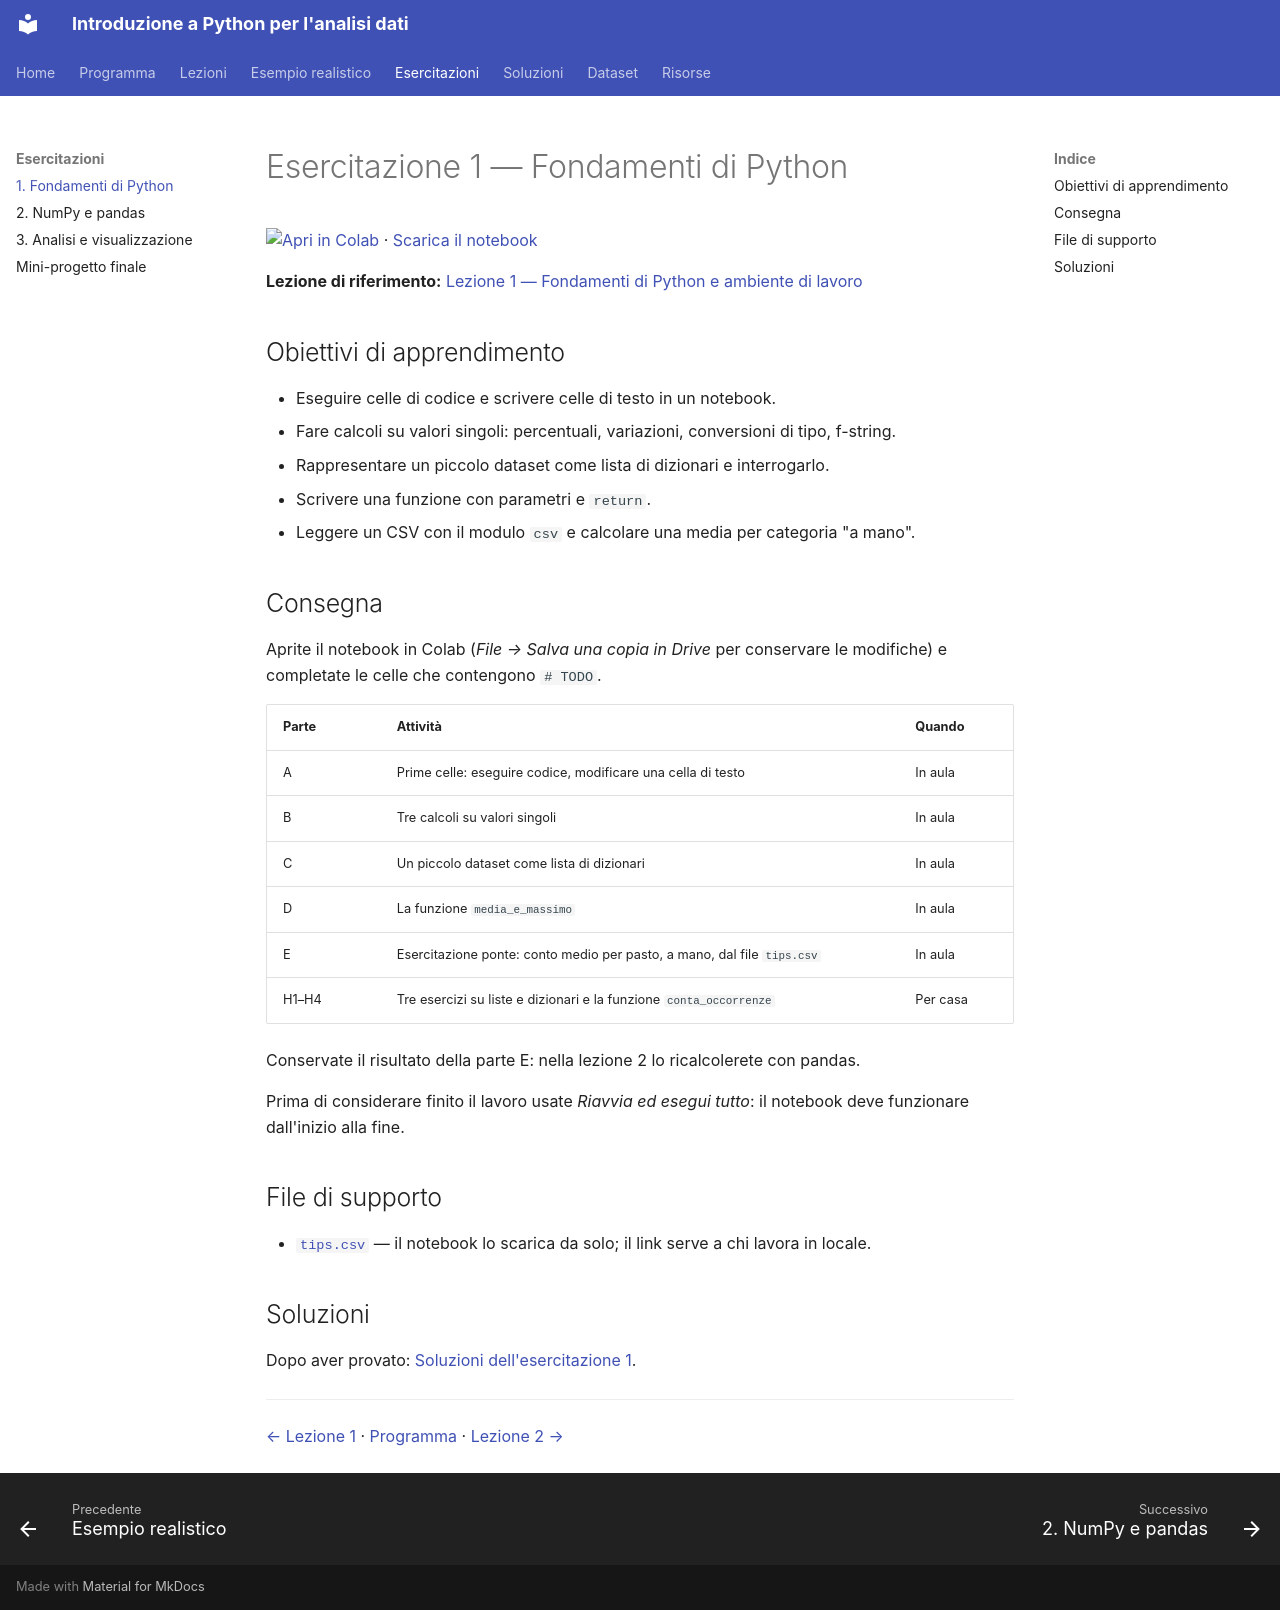

repository: emanbuc/corso_intro_python_analisi_dati · page: esercitazioni/01-fondamenti-python/index.html · generator: mkdocs

# Esercitazione 1 — Fondamenti di Python

[![Apri in Colab](https://colab.research.google.com/assets/colab-badge.svg)](https://colab.research.google.com/github/emanbuc/corso_intro_python_analisi_dati/blob/main/docs/esercitazioni/01-fondamenti-python/esercitazione-01.ipynb) · [Scarica il notebook](01-fondamenti-python/esercitazione-01.ipynb)

**Lezione di riferimento:** [Lezione 1 — Fondamenti di Python e ambiente di lavoro](../lezioni/01-fondamenti-python.md)

## Obiettivi di apprendimento

- Eseguire celle di codice e scrivere celle di testo in un notebook.
- Fare calcoli su valori singoli: percentuali, variazioni, conversioni di tipo, f-string.
- Rappresentare un piccolo dataset come lista di dizionari e interrogarlo.
- Scrivere una funzione con parametri e `return`.
- Leggere un CSV con il modulo `csv` e calcolare una media per categoria "a mano".

## Consegna

Aprite il notebook in Colab (*File → Salva una copia in Drive* per conservare le modifiche)
e completate le celle che contengono `# TODO`.

| Parte | Attività | Quando |
|---|---|---|
| A | Prime celle: eseguire codice, modificare una cella di testo | In aula |
| B | Tre calcoli su valori singoli | In aula |
| C | Un piccolo dataset come lista di dizionari | In aula |
| D | La funzione `media_e_massimo` | In aula |
| E | Esercitazione ponte: conto medio per pasto, a mano, dal file `tips.csv` | In aula |
| H1–H4 | Tre esercizi su liste e dizionari e la funzione `conta_occorrenze` | Per casa |

Conservate il risultato della parte E: nella lezione 2 lo ricalcolerete con pandas.

Prima di considerare finito il lavoro usate *Riavvia ed esegui tutto*: il notebook deve
funzionare dall'inizio alla fine.

## File di supporto

- [`tips.csv`](../dati/tips.csv) — il notebook lo scarica da solo; il link serve a chi lavora in locale.

## Soluzioni

Dopo aver provato: [Soluzioni dell'esercitazione 1](../soluzioni/01-fondamenti-python.md).

---

[← Lezione 1](../lezioni/01-fondamenti-python.md) · [Programma](../programma.md) · [Lezione 2 →](../lezioni/02-numpy-pandas.md)
